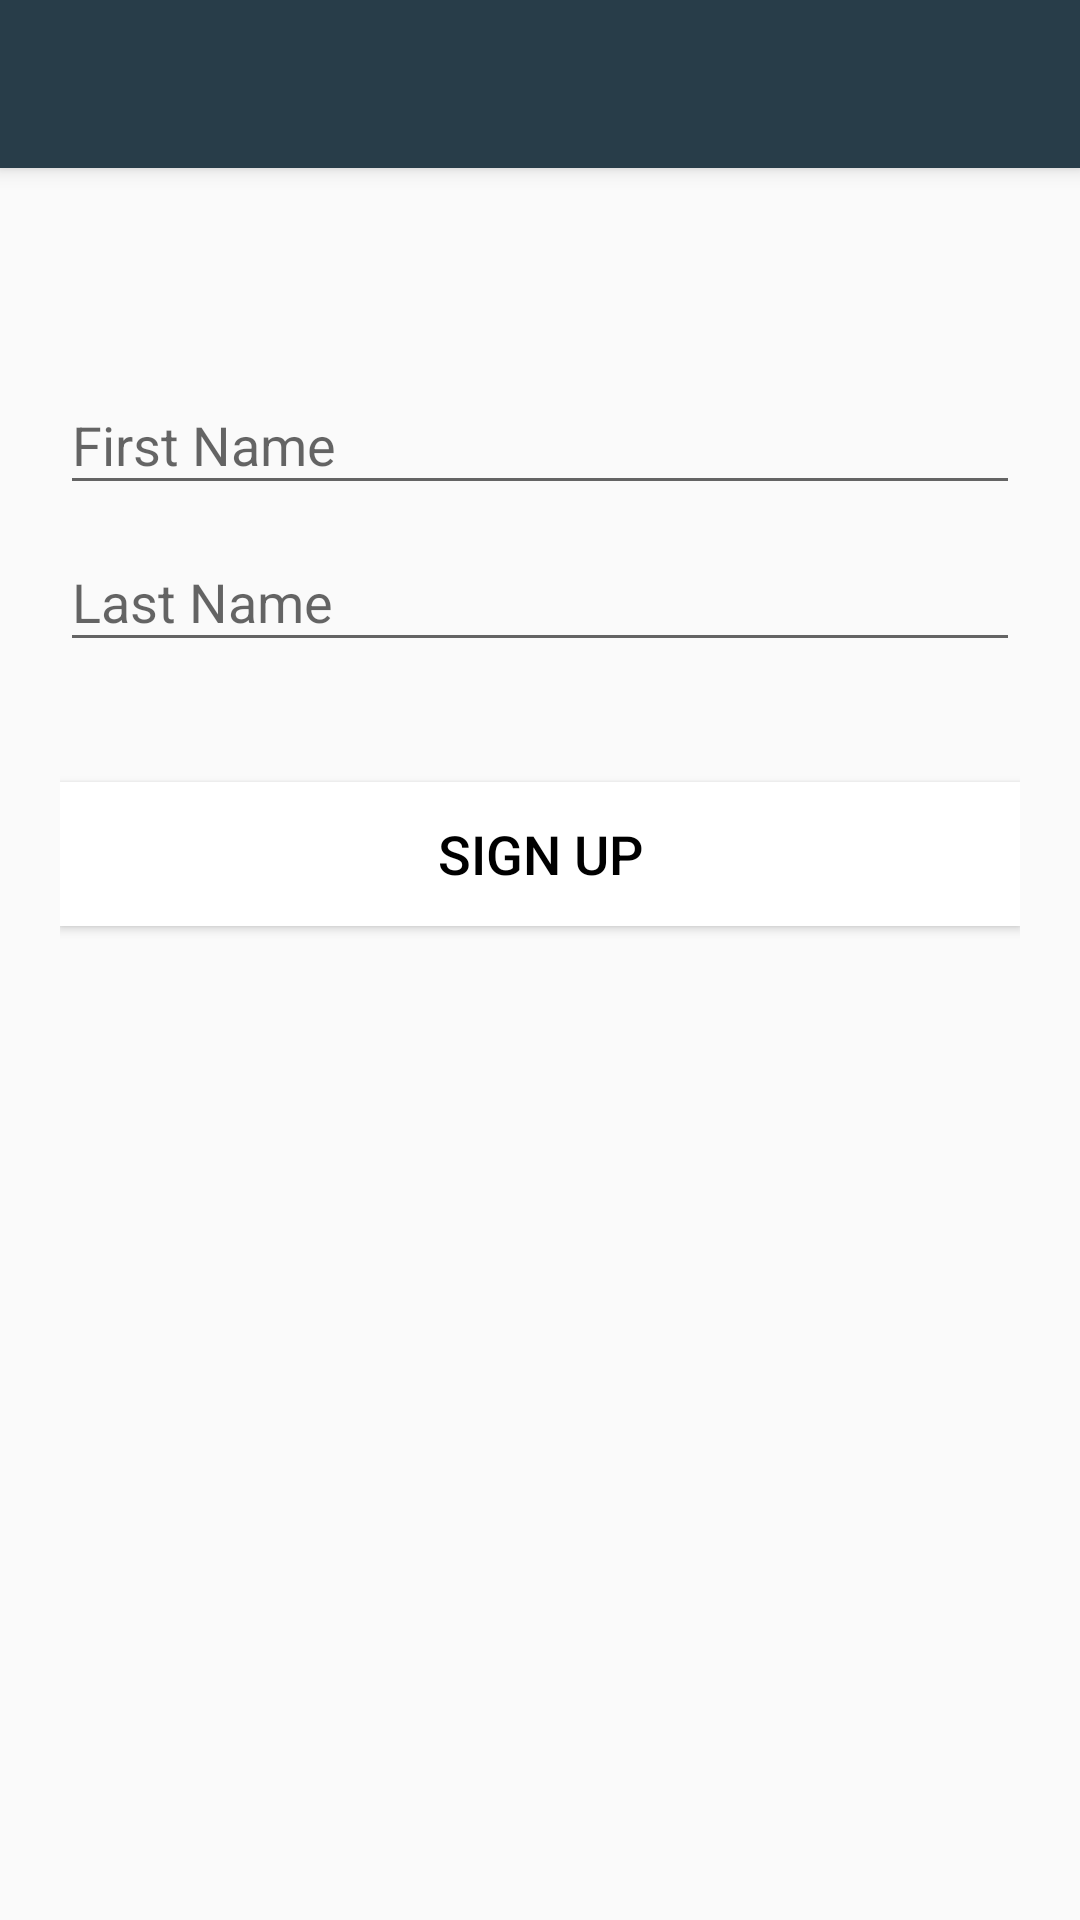

Reconstruct the res/layout file that produces this screen, plus the resources it refers to.
<!-- AndroidManifest.xml: application theme AppTheme -->
<!-- res/layout/activity_edit_profile.xml -->
<android.support.design.widget.CoordinatorLayout xmlns:android="http://schemas.android.com/apk/res/android"
    xmlns:app="http://schemas.android.com/apk/res-auto"
    android:layout_width="match_parent"
    android:layout_height="match_parent">

    <android.support.design.widget.AppBarLayout
        android:layout_width="match_parent"
        android:layout_height="wrap_content"
        android:theme="@style/ThemeOverlay.AppCompat.Dark.ActionBar">

        <android.support.v7.widget.Toolbar
            android:id="@+id/toolbar"
            android:layout_width="match_parent"
            android:layout_height="?attr/actionBarSize"
            android:background="@color/colorPrimary"
            app:layout_scrollFlags="scroll|enterAlways"
            app:popupTheme="@style/ThemeOverlay.AppCompat.Light" />
    </android.support.design.widget.AppBarLayout>

    <LinearLayout
        android:layout_width="match_parent"
        android:layout_height="match_parent"
        android:layout_marginTop="?attr/actionBarSize"
        android:orientation="vertical"
        android:paddingLeft="20dp"
        android:paddingRight="20dp"
        android:paddingTop="60dp">

        <android.support.design.widget.TextInputLayout
            android:id="@+id/input_layout_first_name"
            android:layout_width="match_parent"
            android:layout_height="wrap_content">

            <EditText
                android:id="@+id/edit_text_fist_name"
                android:layout_width="match_parent"
                android:layout_height="wrap_content"
                android:maxLength="10"
                android:textSize="18sp"
                android:maxLines="1"
                android:inputType="text"
                android:hint="@string/hint_first_name"
                android:textColorHint="@color/dark_gray"/>
        </android.support.design.widget.TextInputLayout>



        <android.support.design.widget.TextInputLayout
            android:id="@+id/input_layout_last_name"
            android:layout_width="match_parent"
            android:layout_height="wrap_content"
       >

            <EditText
                android:id="@+id/edit_text_last_name"
                android:layout_width="match_parent"
                android:layout_height="wrap_content"
                android:inputType="text"
                android:maxLength="10"
                android:textSize="18sp"
                android:hint="@string/hint_last_name"
                android:textColorHint="@color/dark_gray"/>
        </android.support.design.widget.TextInputLayout>

        <Button android:id="@+id/btn_signup"
            android:layout_width="match_parent"
            android:layout_height="wrap_content"
            android:text="@string/btn_sign_up"
            android:background="@android:color/white"
            android:layout_marginTop="40dp"
            android:textSize="18sp"
            android:textColor="@color/black"/>

    </LinearLayout>

</android.support.design.widget.CoordinatorLayout>
<!-- resources referenced by this layout -->
<resources>
  <color name="black">#000000</color>
  <color name="colorPrimary">#283D49</color>
  <color name="dark_gray">#696969</color>
  <string name="btn_sign_up">Sign Up</string>
  <string name="hint_first_name">First Name</string>
  <string name="hint_last_name">Last Name</string>
  <style name="AppTheme" parent="Theme.AppCompat.Light.NoActionBar">
          <item name="colorPrimary">@color/primary</item>
          <item name="colorPrimaryDark">@color/primary_dark</item>
          <item name="colorAccent">@color/accent</item>
      </style>
  <color name="primary">#222222</color>
  <color name="primary_dark">#000000</color>
  <color name="accent">#696969</color>
</resources>
